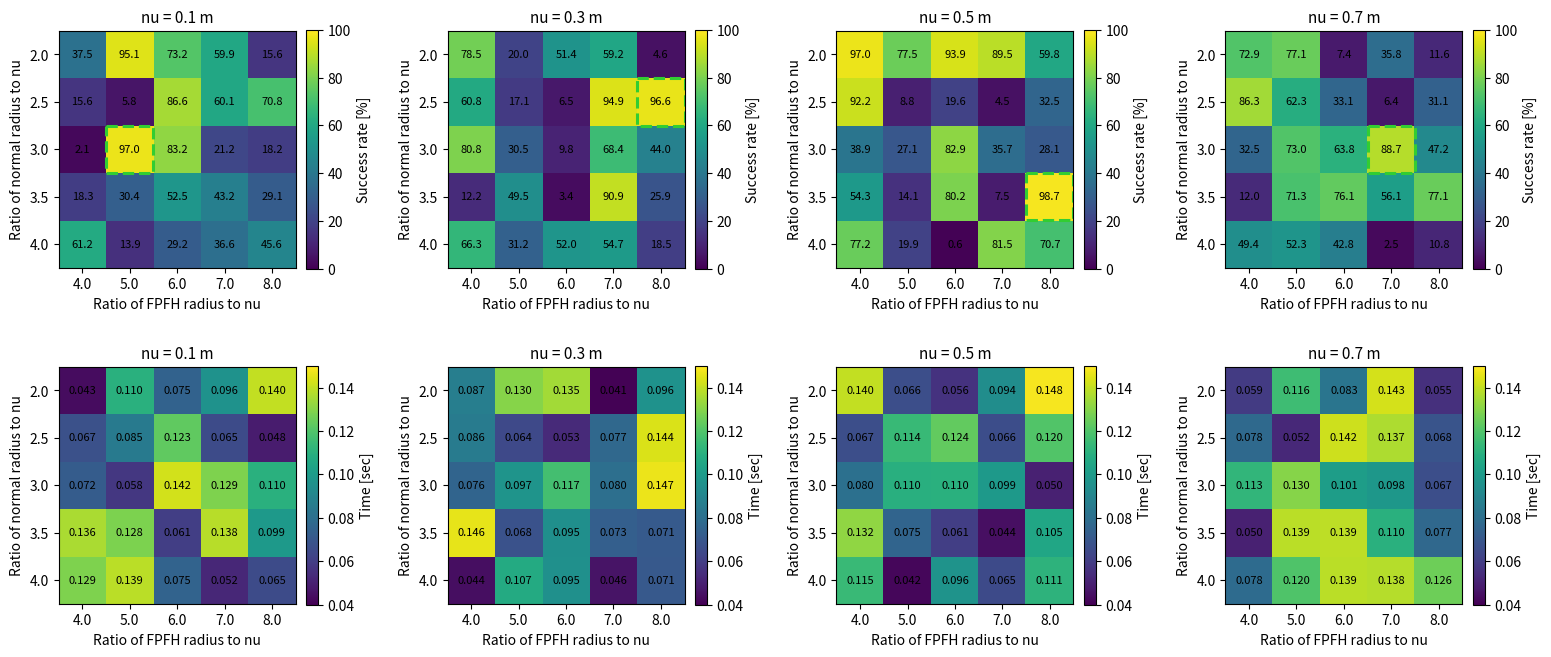

This chart was generated by the following Python code:
import numpy as np
import matplotlib.pyplot as plt
from matplotlib.patches import Rectangle
from matplotlib.ticker import FormatStrFormatter

VOXEL_SIZES = [0.1, 0.3, 0.5, 0.7]
ALPHA_VALS = [2.0, 2.5, 3.0, 3.5, 4.0]   # normal radius / voxel size
BETA_VALS = [4.0, 5.0, 6.0, 7.0, 8.0]    # FPFH radius / voxel size


def parameter_grid():
  """Return the canonical (voxel, alpha, beta) search grid used in Fig.7-style studies."""
  return VOXEL_SIZES.copy(), ALPHA_VALS.copy(), BETA_VALS.copy()


def draw_heatmap(ax, data, title, vmin, vmax, cbar_label, fmt,
    alpha_vals=None, beta_vals=None, highlight_best=False,
    cbar_ticks=None, cbar_tick_fmt=None, add_cbar=True):
  """Draw one heatmap with optional best-cell highlighting."""
  if alpha_vals is None:
    alpha_vals = ALPHA_VALS
  if beta_vals is None:
    beta_vals = BETA_VALS

  im = ax.imshow(data, vmin=vmin, vmax=vmax)

  ax.set_title(title, fontsize=11)
  ax.set_xticks(range(len(beta_vals)))
  ax.set_yticks(range(len(alpha_vals)))
  ax.set_xticklabels(beta_vals)
  ax.set_yticklabels(alpha_vals)

  ax.set_xlabel("Ratio of FPFH radius to nu")
  ax.set_ylabel("Ratio of normal radius to nu")

  # Annotate cells.
  for i in range(data.shape[0]):
    for j in range(data.shape[1]):
      ax.text(j, i, format(data[i, j], fmt), ha="center", va="center", fontsize=8)

  if highlight_best:
    best_idx = np.unravel_index(np.nanargmax(data), data.shape)
    rect = Rectangle((best_idx[1] - 0.5, best_idx[0] - 0.5), 1, 1,
             fill=False, edgecolor='limegreen', linewidth=2.2, linestyle='--')
    ax.add_patch(rect)

  if add_cbar:
    cbar = plt.colorbar(im, ax=ax, fraction=0.046, pad=0.04)
    if cbar_ticks is not None:
      cbar.set_ticks(cbar_ticks)
    if cbar_tick_fmt is not None:
      cbar.ax.yaxis.set_major_formatter(FormatStrFormatter(cbar_tick_fmt))
    cbar.set_label(cbar_label)


def demo_random_plot():
  """
  Standalone demo plot using synthetic data
  usage, just run it by: python3 heat_overview_plot.py
  """
  np.random.seed(42)

  # Success rate: [0, 100] %.
  sr_data = [np.random.uniform(0, 100, (5, 5)) for _ in VOXEL_SIZES]
  # Runtime: [0.04, 0.15] sec.
  time_data = [np.random.uniform(0.04, 0.15, (5, 5)) for _ in VOXEL_SIZES]

  ncols = len(VOXEL_SIZES)
  fig, axes = plt.subplots(2, ncols, figsize=(4.6 * ncols, 8), squeeze=False)
  plt.subplots_adjust(wspace=0.5, hspace=0.2)

  for col, nu in enumerate(VOXEL_SIZES):
    draw_heatmap(
      ax=axes[0, col],
      data=sr_data[col],
      title=f"nu = {nu} m",
      vmin=0,
      vmax=100,
      cbar_label="Success rate [%]",
      fmt=".1f",
      highlight_best=True,
    )

  for col, nu in enumerate(VOXEL_SIZES):
    draw_heatmap(
      ax=axes[1, col],
      data=time_data[col],
      title=f"nu = {nu} m",
      vmin=0.04,
      vmax=0.15,
      cbar_label="Time [sec]",
      fmt=".3f",
    )

  plt.show()


if __name__ == "__main__":
  demo_random_plot()
